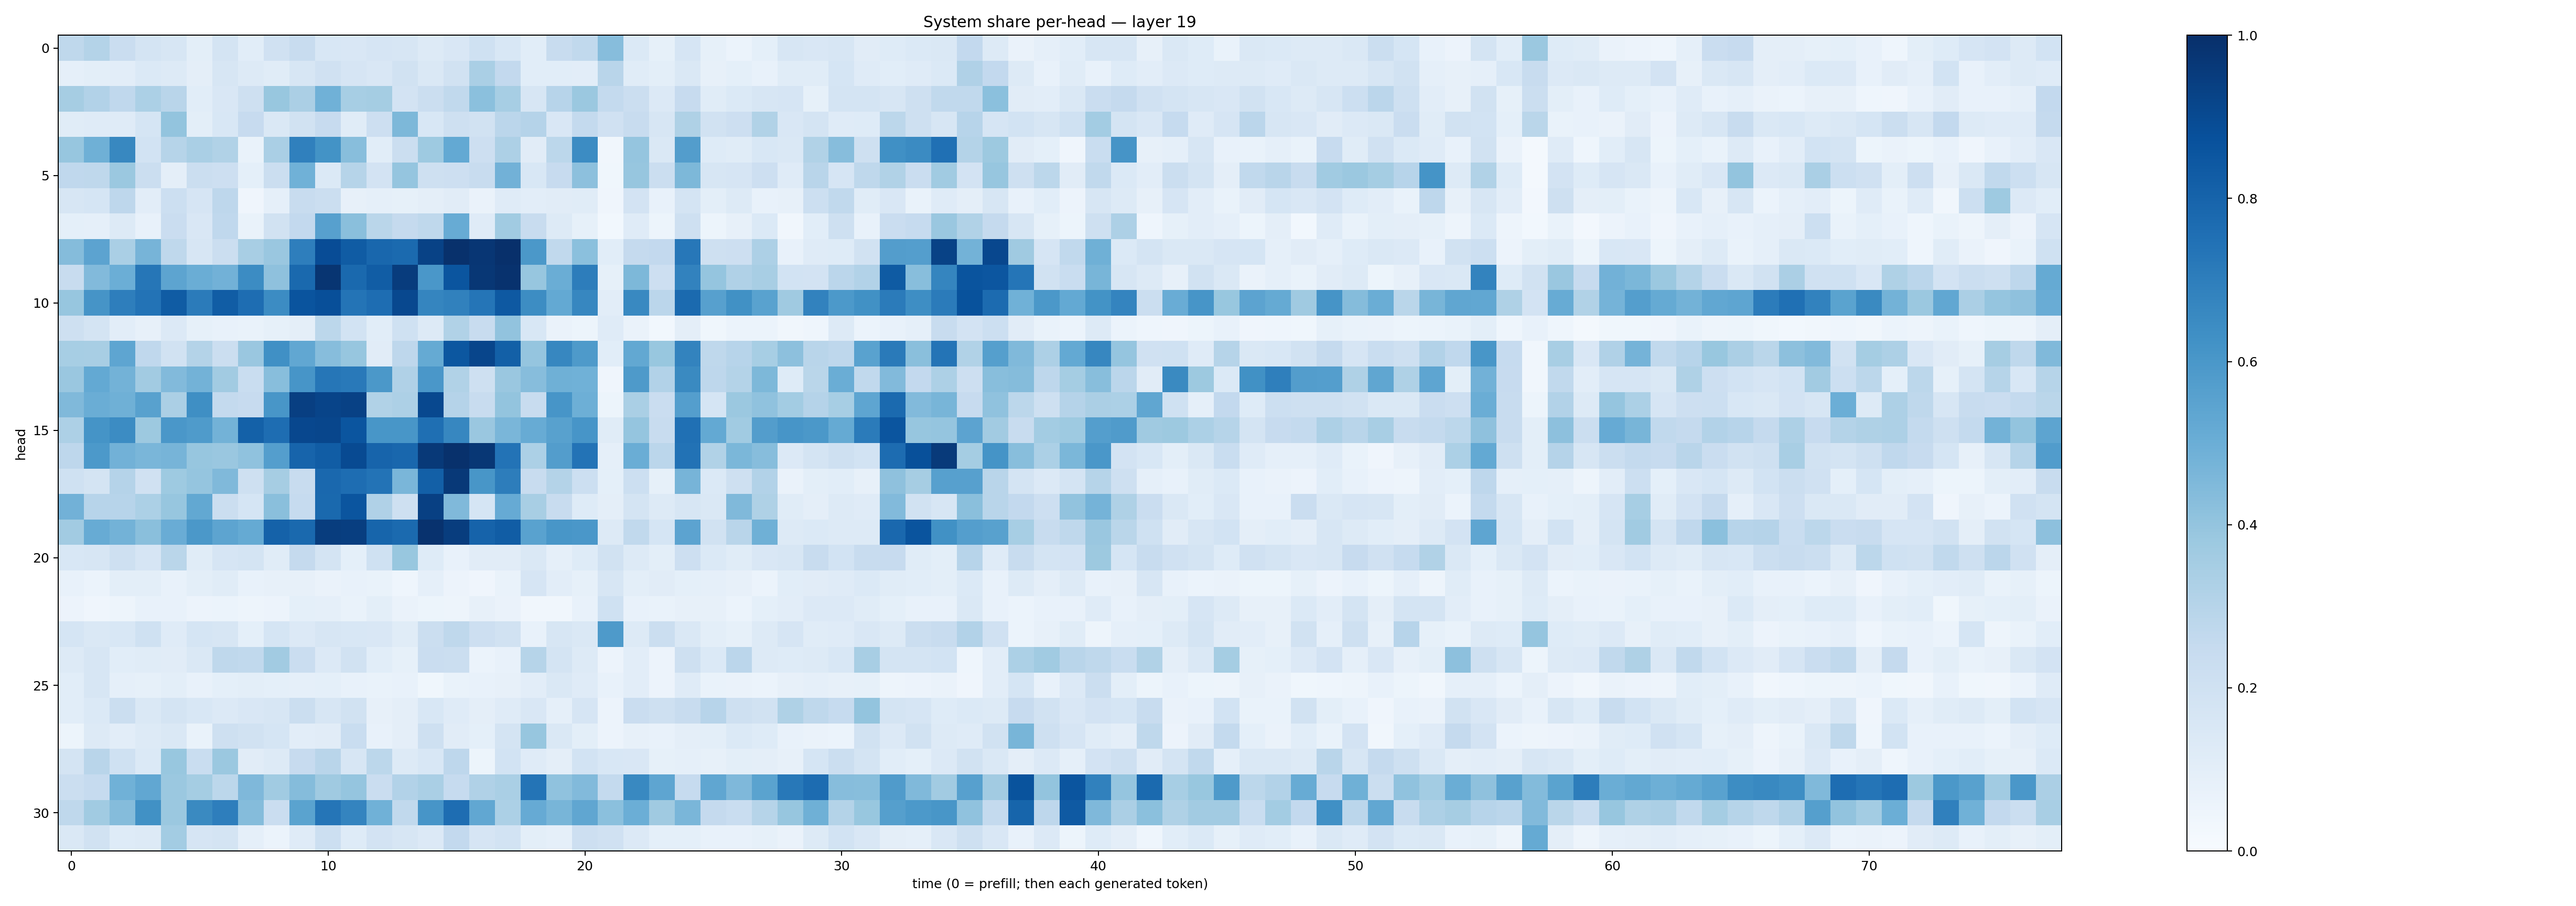

Values plotted in this chart, from the file beside it:
0.27080768, 0.306172, 0.2281614, 0.17918487, 0.15852967, 0.09829634, 0.17735128, 0.10549448, 0.19675797, 0.23715553, 0.15498176, 0.15216656, 0.16419642, 0.15889469, 0.13059388, 0.15151253, 0.20148134, 0.1560663, 0.106209375, 0.23911391, 0.26471928, 0.43108138, 0.1405366, 0.08226923
0.08816, 0.1014, 0.1041, 0.1381, 0.1285, 0.09708, 0.16, 0.1273, 0.1139, 0.1601, 0.199, 0.1657, 0.1486, 0.1885, 0.1424, 0.1935, 0.3392, 0.2593, 0.1057, 0.108, 0.102, 0.2909, 0.1155, 0.09837
0.3485, 0.3095, 0.2671, 0.3301, 0.2922, 0.108, 0.15, 0.2086, 0.3902, 0.333, 0.4881, 0.344, 0.3552, 0.1808, 0.2209, 0.2621, 0.4196, 0.3444, 0.1603, 0.2937, 0.3822, 0.254, 0.2216, 0.1333
0.1156, 0.1183, 0.1174, 0.1685, 0.3997, 0.1012, 0.1553, 0.2424, 0.1478, 0.189, 0.2458, 0.114, 0.2138, 0.4546, 0.1553, 0.2049, 0.1878, 0.2817, 0.3046, 0.1511, 0.2547, 0.196, 0.2369, 0.1571
0.3907, 0.4908, 0.6611, 0.1863, 0.3006, 0.3388, 0.3143, 0.06893, 0.337, 0.6892, 0.6192, 0.4283, 0.1058, 0.22, 0.3726, 0.5211, 0.2134, 0.325, 0.1131, 0.2775, 0.6474, 0.03195, 0.396, 0.1431
0.2689, 0.273, 0.3822, 0.2246, 0.09717, 0.2216, 0.211, 0.0916, 0.2194, 0.4857, 0.14, 0.3, 0.1831, 0.3951, 0.209, 0.2139, 0.2351, 0.4807, 0.1557, 0.2429, 0.4176, 0.0355, 0.3931, 0.2214
0.1579, 0.1714, 0.2767, 0.1033, 0.2152, 0.1645, 0.2749, 0.04159, 0.08668, 0.2359, 0.2232, 0.08163, 0.08812, 0.08299, 0.09435, 0.1121, 0.06306, 0.1173, 0.1027, 0.1114, 0.1136, 0.04117, 0.1827, 0.07084
0.09265, 0.08906, 0.1323, 0.07766, 0.2269, 0.1494, 0.2662, 0.06884, 0.1885, 0.2578, 0.5593, 0.4219, 0.2868, 0.2505, 0.2702, 0.5091, 0.1203, 0.3653, 0.2413, 0.1297, 0.08549, 0.02888, 0.1191, 0.05191
0.4355, 0.5461, 0.3372, 0.4714, 0.2718, 0.1612, 0.2205, 0.341, 0.386, 0.6959, 0.8878, 0.8284, 0.7858, 0.7747, 0.9295, 0.9946, 0.9739, 0.9977, 0.5964, 0.264, 0.4212, 0.1088, 0.2536, 0.2581
0.2419, 0.4441, 0.4994, 0.7286, 0.5418, 0.5017, 0.4815, 0.6463, 0.4136, 0.7798, 0.9803, 0.7802, 0.8273, 0.9528, 0.5997, 0.8576, 0.9715, 0.991, 0.3942, 0.5022, 0.7008, 0.08207, 0.4567, 0.2142
0.3914, 0.6115, 0.6977, 0.7386, 0.8307, 0.7101, 0.8249, 0.7644, 0.645, 0.8613, 0.8817, 0.7346, 0.7634, 0.9046, 0.6689, 0.684, 0.7307, 0.8413, 0.642, 0.5218, 0.6659, 0.1027, 0.659, 0.2815
0.207, 0.1788, 0.1022, 0.08158, 0.1333, 0.08226, 0.07721, 0.06824, 0.08475, 0.09595, 0.28, 0.1864, 0.1056, 0.2024, 0.1271, 0.3143, 0.2374, 0.4059, 0.1549, 0.0637, 0.05411, 0.118, 0.0638, 0.03044
0.345, 0.3403, 0.537, 0.2688, 0.1899, 0.3049, 0.225, 0.3839, 0.6305, 0.5284, 0.4316, 0.3928, 0.1128, 0.275, 0.5161, 0.8512, 0.9178, 0.8164, 0.3976, 0.6641, 0.5881, 0.1083, 0.5244, 0.3877
0.3837, 0.522, 0.478, 0.36, 0.4417, 0.4802, 0.362, 0.2312, 0.4284, 0.6082, 0.7284, 0.7175, 0.5964, 0.3186, 0.5994, 0.316, 0.208, 0.3834, 0.4319, 0.4905, 0.4859, 0.04155, 0.5891, 0.3102
0.4457, 0.5023, 0.4918, 0.5571, 0.3346, 0.6365, 0.2574, 0.2426, 0.6036, 0.9392, 0.9217, 0.9318, 0.3137, 0.3269, 0.9024, 0.3025, 0.2379, 0.4008, 0.2386, 0.6088, 0.4928, 0.051, 0.3374, 0.2296
0.3256, 0.6168, 0.6477, 0.3785, 0.6011, 0.5845, 0.4774, 0.8122, 0.7619, 0.909, 0.9108, 0.8574, 0.6018, 0.605, 0.7548, 0.6675, 0.3838, 0.4628, 0.5104, 0.558, 0.6089, 0.1161, 0.3982, 0.2345
0.2768, 0.5934, 0.4825, 0.4641, 0.4689, 0.3943, 0.3853, 0.4094, 0.5664, 0.7976, 0.8276, 0.8977, 0.8003, 0.7885, 0.9636, 0.9954, 0.9722, 0.7385, 0.3303, 0.5716, 0.7418, 0.08744, 0.5021, 0.2831
0.2024, 0.1788, 0.3033, 0.1958, 0.3719, 0.3983, 0.4457, 0.2069, 0.3493, 0.2402, 0.7833, 0.7654, 0.7413, 0.4631, 0.8161, 0.9625, 0.6034, 0.6997, 0.2411, 0.3059, 0.2157, 0.09269, 0.2181, 0.08348
0.4835, 0.2949, 0.2967, 0.3314, 0.3934, 0.5236, 0.2208, 0.1688, 0.4249, 0.2475, 0.7778, 0.8591, 0.3184, 0.206, 0.936, 0.4471, 0.1703, 0.5146, 0.3412, 0.239, 0.1217, 0.09719, 0.1719, 0.1286
0.3616, 0.5112, 0.4802, 0.4222, 0.5039, 0.5969, 0.5395, 0.5195, 0.8076, 0.7775, 0.9467, 0.9449, 0.7939, 0.7766, 0.9898, 0.9474, 0.8039, 0.826, 0.553, 0.6021, 0.6001, 0.1277, 0.2654, 0.1712
0.1549, 0.1578, 0.2059, 0.1648, 0.2872, 0.1162, 0.1667, 0.1769, 0.1142, 0.2514, 0.1747, 0.08998, 0.1994, 0.3901, 0.1246, 0.07699, 0.1104, 0.1105, 0.142, 0.08778, 0.1217, 0.1895, 0.1324, 0.09785
0.07178, 0.05969, 0.0998, 0.09778, 0.07188, 0.09798, 0.1147, 0.07791, 0.07844, 0.07837, 0.06412, 0.07303, 0.06797, 0.04535, 0.0873, 0.05683, 0.04006, 0.06823, 0.1671, 0.1025, 0.08237, 0.1619, 0.09883, 0.1109
0.05494, 0.03984, 0.05074, 0.07283, 0.0716, 0.05663, 0.06178, 0.04755, 0.05638, 0.09333, 0.08971, 0.06756, 0.09939, 0.06432, 0.05172, 0.04693, 0.07853, 0.06458, 0.0313, 0.03465, 0.07414, 0.2016, 0.07603, 0.06785
0.1687, 0.1426, 0.155, 0.2003, 0.1182, 0.1681, 0.1579, 0.09158, 0.1703, 0.1367, 0.1631, 0.1539, 0.1505, 0.1141, 0.2226, 0.27, 0.211, 0.1952, 0.07495, 0.1638, 0.1448, 0.5869, 0.1301, 0.2204
0.1322, 0.1638, 0.1085, 0.1162, 0.1104, 0.1455, 0.2707, 0.2649, 0.3608, 0.2295, 0.135, 0.1913, 0.1061, 0.08437, 0.2297, 0.222, 0.0618, 0.07699, 0.3001, 0.1778, 0.1297, 0.05511, 0.1031, 0.05806
0.1082, 0.16, 0.08619, 0.08529, 0.0977, 0.07647, 0.09313, 0.1004, 0.09097, 0.08913, 0.09212, 0.07738, 0.06729, 0.07167, 0.03845, 0.0672, 0.07702, 0.08047, 0.1038, 0.1452, 0.1187, 0.07253, 0.102, 0.05496
0.1076, 0.1396, 0.2198, 0.1447, 0.1735, 0.153, 0.1335, 0.1504, 0.1609, 0.2241, 0.1579, 0.1887, 0.07997, 0.09387, 0.1545, 0.1191, 0.09581, 0.1172, 0.1488, 0.08882, 0.1641, 0.0575, 0.2284, 0.2103
0.05465, 0.132, 0.1042, 0.1313, 0.1421, 0.06982, 0.2062, 0.1921, 0.1699, 0.1018, 0.1128, 0.2309, 0.07758, 0.09454, 0.2098, 0.1129, 0.09193, 0.1766, 0.3918, 0.1442, 0.09923, 0.0558, 0.08086, 0.07247
0.1755, 0.2895, 0.2008, 0.1379, 0.3877, 0.231, 0.3817, 0.1095, 0.1316, 0.2447, 0.2916, 0.1592, 0.2789, 0.128, 0.1546, 0.2749, 0.05221, 0.187, 0.1196, 0.09575, 0.1858, 0.1531, 0.1509, 0.08259
0.2213, 0.2482, 0.4875, 0.53, 0.3817, 0.3535, 0.2782, 0.4521, 0.367, 0.4361, 0.3684, 0.395, 0.2282, 0.3116, 0.3368, 0.2495, 0.3164, 0.3369, 0.7345, 0.4094, 0.4447, 0.2568, 0.6577, 0.5372
0.2703, 0.3648, 0.4357, 0.6285, 0.3828, 0.6545, 0.6985, 0.434, 0.2291, 0.55, 0.734, 0.6722, 0.4864, 0.2645, 0.6073, 0.764, 0.5291, 0.3318, 0.5119, 0.4672, 0.535, 0.4213, 0.4993, 0.3706
0.1439, 0.1915, 0.1217, 0.1271, 0.3586, 0.1643, 0.1734, 0.08867, 0.05905, 0.1182, 0.2159, 0.1245, 0.1805, 0.1579, 0.1347, 0.2588, 0.166, 0.1852, 0.1004, 0.08867, 0.2132, 0.198, 0.1332, 0.09131
